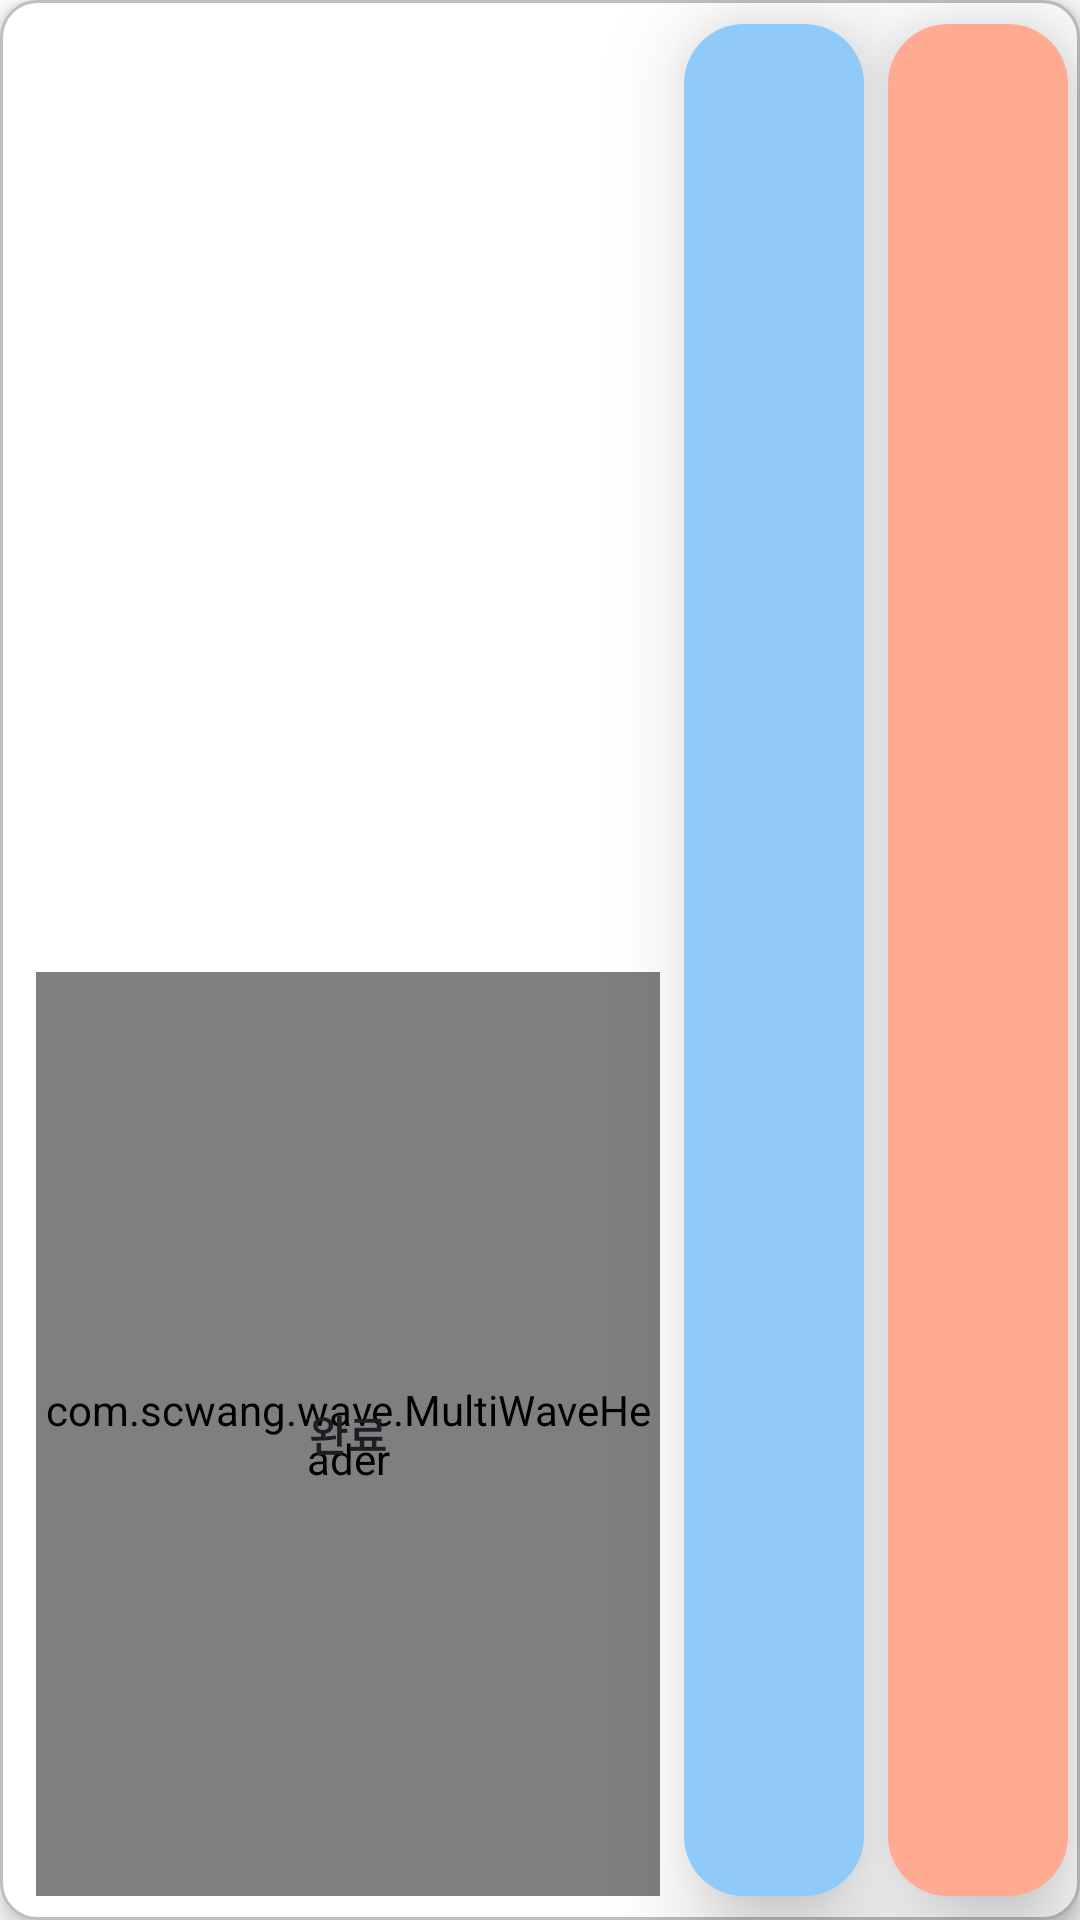

Write the Android layout XML for this screen, with the resource values it uses.
<!-- AndroidManifest.xml: application theme Theme.TodoWhere -->
<!-- res/layout/todo_list.xml -->
<?xml version="1.0" encoding="utf-8"?>
<androidx.constraintlayout.widget.ConstraintLayout xmlns:android="http://schemas.android.com/apk/res/android"
    xmlns:app="http://schemas.android.com/apk/res-auto"
    xmlns:tools="http://schemas.android.com/tools"
    android:layout_width="match_parent"
    android:layout_height="100dp"
    android:layout_margin="2dp"
    android:background="@drawable/list_background"
    android:elevation="4dp">


    <androidx.constraintlayout.widget.ConstraintLayout
        android:id="@+id/TextLayout"
        android:layout_width="0dp"
        android:layout_height="match_parent"
        app:layout_constraintBottom_toBottomOf="parent"
        app:layout_constraintEnd_toStartOf="@id/map_button"
        app:layout_constraintStart_toStartOf="parent"
        app:layout_constraintTop_toTopOf="parent">

        <TextView
            android:id="@+id/todoText"
            android:layout_width="0dp"
            android:layout_height="0dp"
            android:layout_marginStart="12dp"
            android:layout_marginTop="8dp"
            android:layout_marginEnd="4dp"
            android:layout_marginBottom="4dp"
            android:gravity="center"
            android:textSize="18dp"
            android:textColor="@color/black"
            app:layout_constraintBottom_toTopOf="@id/timer_button"
            app:layout_constraintEnd_toEndOf="parent"
            app:layout_constraintStart_toStartOf="parent"
            app:layout_constraintTop_toTopOf="parent"
            tools:text="What_todo" />


        <com.scwang.wave.MultiWaveHeader
            android:id="@+id/doingEffect"
            android:layout_width="0dp"
            android:layout_height="0dp"
            app:layout_constraintBottom_toBottomOf="@id/timer_button"
            app:layout_constraintEnd_toEndOf="@id/timer_button"
            app:layout_constraintStart_toStartOf="@id/timer_button"
            app:layout_constraintTop_toTopOf="@id/timer_button"
            app:mwhCloseColor="@color/sky_200"
            app:mwhIsRunning="false"
            app:mwhStartColor="@color/sky_700"
            app:mwhVelocity="5"
            app:mwhWaveHeight="25dp" />

        <TextView
            android:id="@+id/timer_button"
            android:layout_width="0dp"
            android:layout_height="0dp"
            android:layout_marginStart="12dp"
            android:layout_marginTop="4dp"
            android:layout_marginEnd="4dp"
            android:layout_marginBottom="8dp"
            android:gravity="center"
            android:text="@string/done"
            android:textColor="@color/sky_text"
            android:textStyle="bold"
            app:layout_constraintBottom_toBottomOf="parent"
            app:layout_constraintEnd_toEndOf="parent"
            app:layout_constraintStart_toStartOf="parent"
            app:layout_constraintTop_toBottomOf="@+id/todoText" />


    </androidx.constraintlayout.widget.ConstraintLayout>


    <ImageButton
        android:id="@+id/map_button"
        android:layout_width="60dp"
        android:layout_height="0dp"
        android:layout_marginStart="4dp"
        android:layout_marginTop="8dp"
        android:layout_marginEnd="4dp"
        android:layout_marginBottom="8dp"
        android:background="@drawable/map_button"
        android:contentDescription="@string/location"
        android:elevation="18dp"
        android:tint="@color/sky_700"
        app:layout_constraintBottom_toBottomOf="parent"
        app:layout_constraintEnd_toStartOf="@+id/delete_button"
        app:layout_constraintStart_toEndOf="@+id/TextLayout"
        app:layout_constraintTop_toTopOf="parent"
        app:srcCompat="@drawable/ic_baseline_my_location_24"
        tools:src="@drawable/ic_baseline_my_location_24"
        tools:srcCompat="@drawable/ic_baseline_my_location_24" />

    <ImageButton
        android:id="@+id/delete_button"
        android:layout_width="60dp"
        android:layout_height="0dp"
        android:layout_marginStart="4dp"
        android:layout_marginTop="8dp"
        android:layout_marginEnd="4dp"
        android:layout_marginBottom="8dp"
        android:background="@drawable/delete_list_button"
        android:contentDescription="@string/menu"
        android:elevation="18dp"
        android:tint="#FF5722"
        app:layout_constraintBottom_toBottomOf="parent"
        app:layout_constraintEnd_toEndOf="parent"
        app:layout_constraintStart_toEndOf="@+id/map_button"
        app:layout_constraintTop_toTopOf="parent"
        app:layout_constraintVertical_bias="0.0"
        app:srcCompat="@drawable/ic_baseline_delete_24" />


</androidx.constraintlayout.widget.ConstraintLayout>
<!-- resources referenced by this layout -->
<resources>
  <color name="black">#FF000000</color>
  <color name="sky_200">#90CAF9</color>
  <color name="sky_700">#1976D2</color>
  <color name="sky_text">#1D1E23</color>
  <!-- drawable delete_list_button (drawable) -->
  <?xml version="1.0" encoding="utf-8"?>
  <shape xmlns:android="http://schemas.android.com/apk/res/android">
  
      <solid android:color="#FFAB91" />
      <corners android:radius="20dp"/>
  
  </shape>
  <!-- drawable list_background (drawable) -->
  <?xml version="1.0" encoding="utf-8"?>
  <shape xmlns:android="http://schemas.android.com/apk/res/android">
  
      <solid android:color="#FFFFFF" />
      <corners android:radius="12dp"/>
      <stroke android:color="#BFBFBF"
          android:width="1dp"/>
  
  
  </shape>
  <!-- drawable map_button (drawable) -->
  <?xml version="1.0" encoding="utf-8"?>
  <shape xmlns:android="http://schemas.android.com/apk/res/android">
  
      <solid android:color="@color/sky_200" />
      <corners android:radius="20dp"/>
  
  </shape>
  <string name="done">완료</string>
  <string name="location">MAP</string>
  <string name="menu">MENU</string>
  <style name="Theme.TodoWhere" parent="Theme.MaterialComponents.DayNight.NoActionBar">
          
          <item name="colorPrimary">@color/dark_green_500</item>
          <item name="colorPrimaryVariant">@color/dark_green_700</item>
          <item name="colorOnPrimary">@color/white</item>
          
          <item name="colorSecondary">@color/sky_200</item>
          <item name="colorSecondaryVariant">@color/sky_700</item>
          <item name="colorOnSecondary">@color/black</item>
          
          <item name="android:statusBarColor" tools:targetApi="l">@color/sky_200</item>
  
          
          <item name="android:timePickerStyle">@style/TimePicker</item>
          
          <item name="windowNoTitle">true</item>
  
      </style>
  <color name="dark_green_500">#009688</color>
  <color name="dark_green_700">#00796B</color>
  <color name="white">#FFFFFFFF</color>
  <style name="TimePicker" parent="android:Widget.Material.TimePicker">
          
          <item name="colorPrimary">#81D4FA</item>
          <item name="colorPrimaryVariant">#B39DDB</item>
          <item name="colorOnPrimary">@color/white</item>
          
          <item name="colorSecondary">#FF7043</item>
          <item name="colorSecondaryVariant">#FFCA28</item>
          <item name="colorOnSecondary">#FFE0B2</item>
          <item name="android:timePickerMode">spinner</item>
  
      </style>
</resources>
